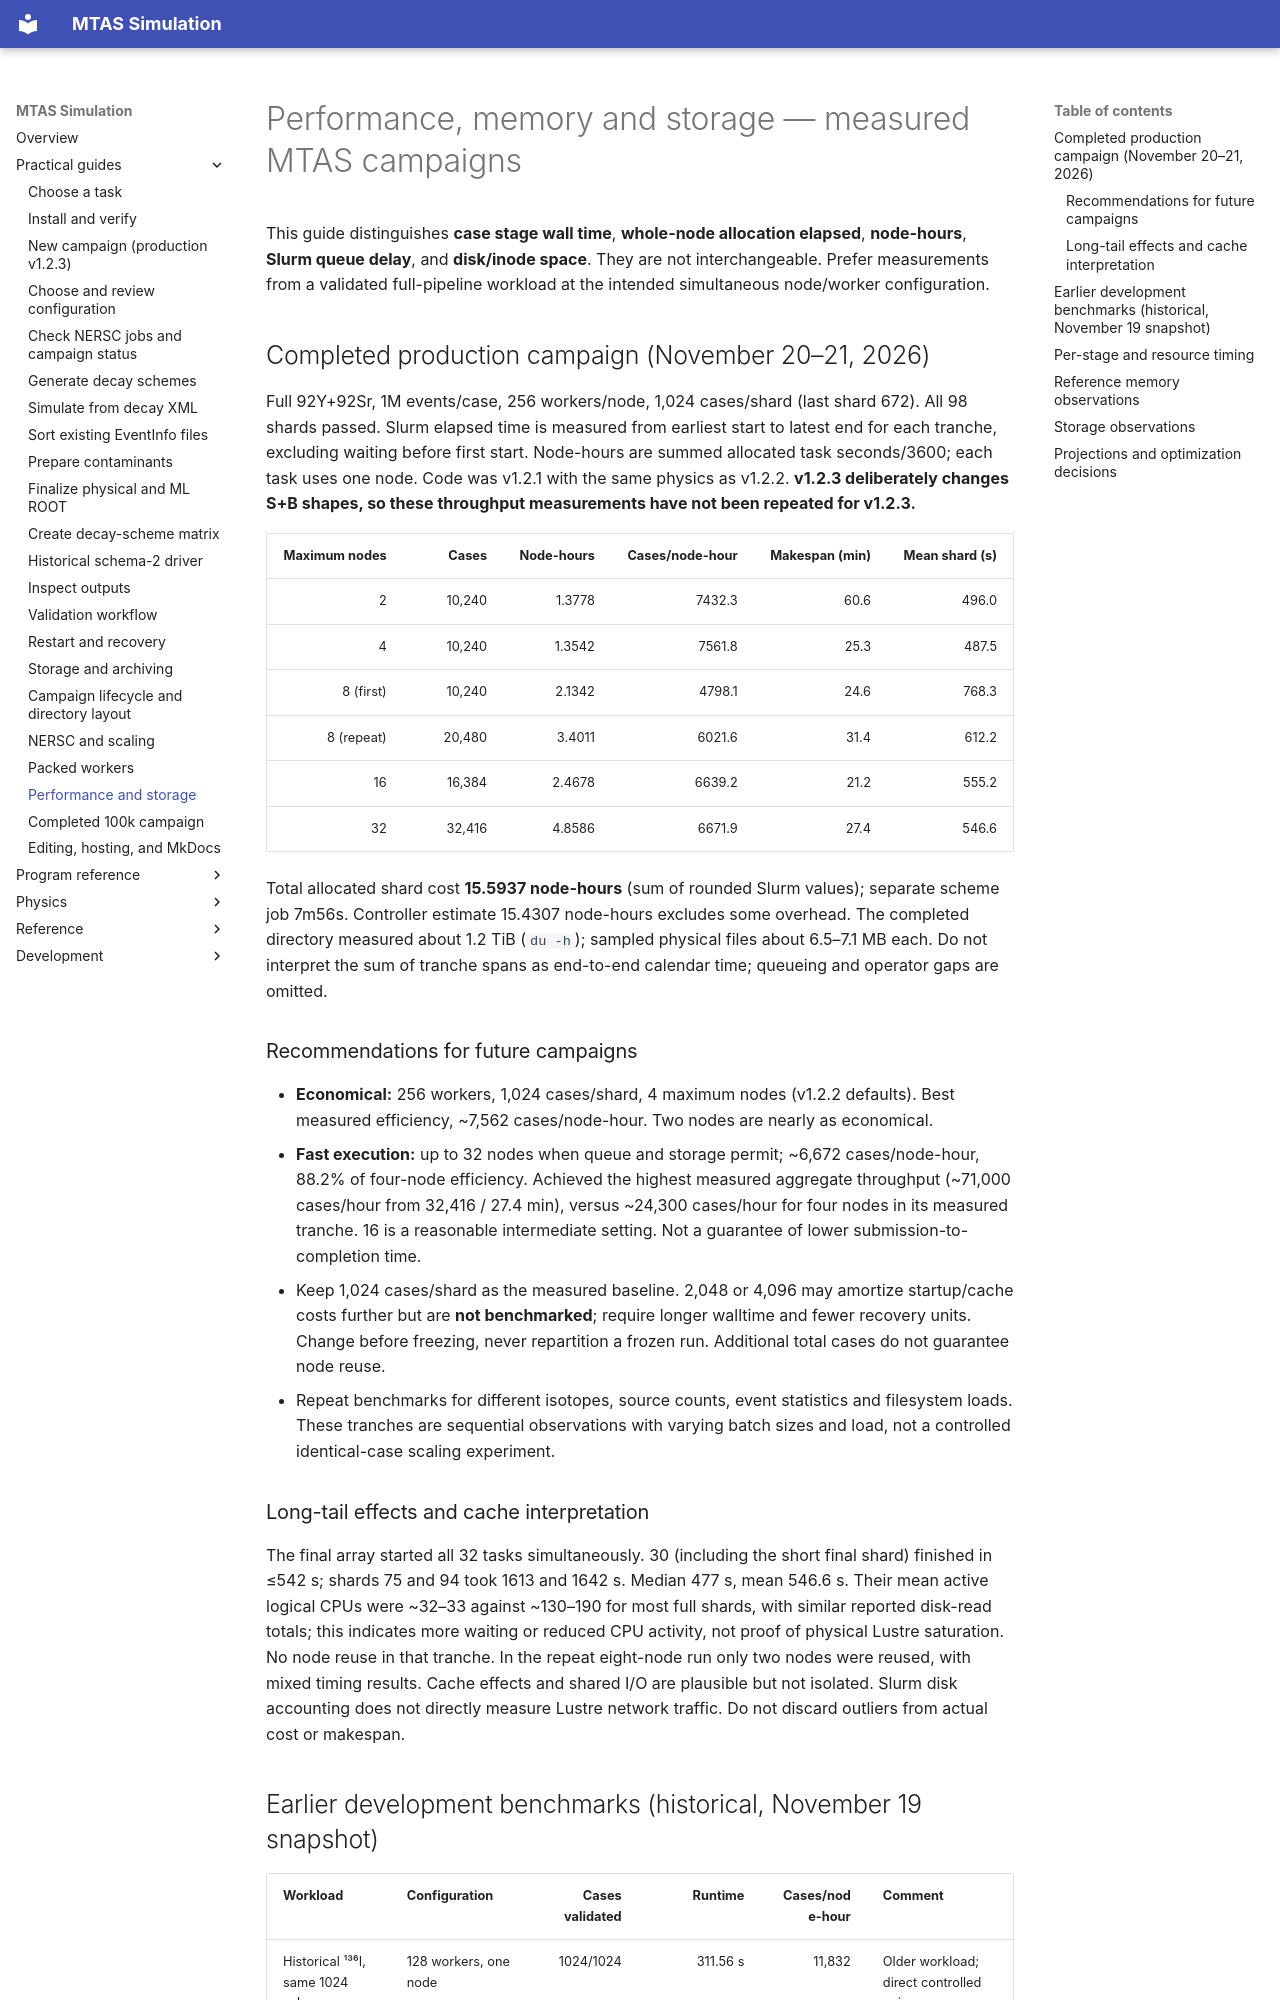

repository: Genesis-MTAS/simulationLibrary-manual · page: guides/PerformanceAndStorage/index.html · generator: mkdocs

# Performance, memory and storage — measured MTAS campaigns

This guide distinguishes **case stage wall time**, **whole-node allocation elapsed**, **node-hours**, **Slurm queue delay**, and **disk/inode space**. They are not interchangeable. Prefer measurements from a validated full-pipeline workload at the intended simultaneous node/worker configuration.

## Completed production campaign (November 20–21, 2026)

Full 92Y+92Sr, 1M events/case, 256 workers/node, 1,024 cases/shard (last shard 672). All 98 shards passed. Slurm elapsed time is measured from earliest start to latest end for each tranche, excluding waiting before first start. Node-hours are summed allocated task seconds/3600; each task uses one node. Code was v1.2.1 with the same physics as v1.2.2. **v1.2.3 deliberately changes S+B shapes, so these throughput measurements have not been repeated for v1.2.3.**

| Maximum nodes | Cases | Node-hours | Cases/node-hour | Makespan (min) | Mean shard (s) |
|---:|---:|---:|---:|---:|---:|
| 2 | 10,240 | 1.3778 | 7432.3 | 60.6 | 496.0 |
| 4 | 10,240 | 1.3542 | 7561.8 | 25.3 | 487.5 |
| 8 (first) | 10,240 | 2.1342 | 4798.1 | 24.6 | 768.3 |
| 8 (repeat) | 20,480 | 3.4011 | 6021.6 | 31.4 | 612.2 |
| 16 | 16,384 | 2.4678 | 6639.2 | 21.2 | 555.2 |
| 32 | 32,416 | 4.8586 | 6671.9 | 27.4 | 546.6 |

Total allocated shard cost **15.5937 node-hours** (sum of rounded Slurm values); separate scheme job 7m56s. Controller estimate 15.4307 node-hours excludes some overhead. The completed directory measured about 1.2 TiB (`du -h`); sampled physical files about 6.5–7.1 MB each. Do not interpret the sum of tranche spans as end-to-end calendar time; queueing and operator gaps are omitted.

### Recommendations for future campaigns

- **Economical:** 256 workers, 1,024 cases/shard, 4 maximum nodes (v1.2.2 defaults). Best measured efficiency, ~7,562 cases/node-hour. Two nodes are nearly as economical.
- **Fast execution:** up to 32 nodes when queue and storage permit; ~6,672 cases/node-hour, 88.2% of four-node efficiency. Achieved the highest measured aggregate throughput (~71,000 cases/hour from 32,416 / 27.4 min), versus ~24,300 cases/hour for four nodes in its measured tranche. 16 is a reasonable intermediate setting. Not a guarantee of lower submission-to-completion time.
- Keep 1,024 cases/shard as the measured baseline. 2,048 or 4,096 may amortize startup/cache costs further but are **not benchmarked**; require longer walltime and fewer recovery units. Change before freezing, never repartition a frozen run. Additional total cases do not guarantee node reuse.
- Repeat benchmarks for different isotopes, source counts, event statistics and filesystem loads. These tranches are sequential observations with varying batch sizes and load, not a controlled identical-case scaling experiment.

### Long-tail effects and cache interpretation

The final array started all 32 tasks simultaneously. 30 (including the short final shard) finished in ≤542 s; shards 75 and 94 took 1613 and 1642 s. Median 477 s, mean 546.6 s. Their mean active logical CPUs were ~32–33 against ~130–190 for most full shards, with similar reported disk-read totals; this indicates more waiting or reduced CPU activity, not proof of physical Lustre saturation. No node reuse in that tranche. In the repeat eight-node run only two nodes were reused, with mixed timing results. Cache effects and shared I/O are plausible but not isolated. Slurm disk accounting does not directly measure Lustre network traffic. Do not discard outliers from actual cost or makespan.
